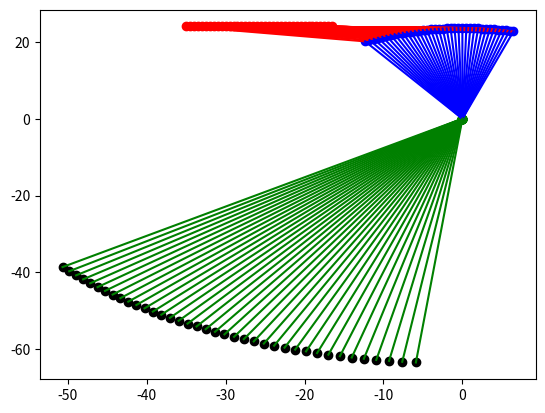

Here is the Python script that generated this plot: (Note: this script raises an exception after producing the figure.)
import numpy as np
import matplotlib.pyplot as plt
import math
import pandas as pd

def angle_abc(a,b,c):
    """
    Computes the angle between 3 points 
    (point b is the vertex)

    Parameters
    ----------    
        a,b,c: numpy array of shape (2,)
            x, y coordinates of the point
    Returns
    -------
        angle: numpy float64

    """
    ba = a - b
    bc = c - b
    cosine_angle = np.dot(ba, bc) / (np.linalg.norm(ba) * np.linalg.norm(bc))
    angle = np.arccos(cosine_angle)
    return np.degrees(angle)

def intersection_two_circles(P0,P1,r0,r1):
    """
    Computes the points of intersection (if any) between two
    circles of radiis r0,r1 and centers P0,P1
    
    """
    # distance from P0 to P1    
    d=np.sqrt((P0[0]-P1[0])**2+(P0[1]-P1[1])**2)
    # distance from P0 to P2 (being P2 the point of intersection between lines P0P1 and X1X2)
    # (X1,X2 are the intersection points that we want to find)
    a=(d**2+r0**2-r1**2)/(2*d)
    # distance from P1 to P2
    b=d-a
    # distance from P2 to X1 = distance from P2 to X2
    h=np.sqrt(r0**2-a**2)
    # convert points to numpy array
    P0_arr = np.array(P0)
    P1_arr= np.array(P1)
    P1P0_arr=P1_arr-P0_arr
    auxiliar_point=(b/d)*P0_arr+(a/d)*P1_arr

    intersec1_x=auxiliar_point[0]+(h/d)*P1P0_arr[1]
    intersec2_x=auxiliar_point[0]-(h/d)*P1P0_arr[1]

    intersec1_y=auxiliar_point[1]-(h/d)*P1P0_arr[0]
    intersec2_y=auxiliar_point[1]+(h/d)*P1P0_arr[0]

    point1=(intersec1_x,intersec1_y)
    point2=(intersec2_x,intersec2_y)

    return point1, point2

# mechanism constants
l1=23
l2=23.6
x_arr=np.arange(16.5,35.5,0.5)
C=(0,0)
d=24
a=51
b=38.16
prev_P=None
list_of_dict=[]
dict_to_save={}

for i,x in enumerate(x_arr):
    A=(-x,d)
    _,B=intersection_two_circles(A,C,l1,l2)    
    norm_BC_vector=math.sqrt(B[0]**2+B[1]**2)
    BC_vector=(-B[0]/norm_BC_vector, -B[1]/norm_BC_vector)
    perpendicular_BC_vector=(-B[1]/norm_BC_vector, B[0]/norm_BC_vector)    
    P=(a*BC_vector[0]+b*perpendicular_BC_vector[0], a*BC_vector[1]+b*perpendicular_BC_vector[1])
    angle=angle_abc(np.array(A),np.array(B),np.array(C))
    dict_to_save['x']= - x
    dict_to_save['Px']=P[0]
    dict_to_save['Py']=P[1]
    dict_to_save['angle']=angle

    if prev_P is not None:
        dict_to_save['displacement_P']=math.sqrt((P[0]-prev_P[0])**2+(P[1]-prev_P[1])**2)
        dict_to_save['displacements_Py']=P[1]-prev_P[1]
        dict_to_save['displacements_Px']=P[0]-prev_P[0]
    else:
        dict_to_save['displacement_P']=0
        dict_to_save['displacements_Py']=0
        dict_to_save['displacements_Px']=0

    list_of_dict.append(dict_to_save.copy())
    prev_P=P

    plt.plot([A[0], B[0]], [A[1], B[1]], 'r', linewidth=1.5)
    plt.plot([C[0], B[0]], [C[1], B[1]], 'b', linewidth=1.5)
    plt.plot([C[0], P[0]], [C[1], P[1]], 'g', linewidth=1.5)
    plt.scatter(A[0], A[1], color='r')
    plt.scatter(B[0], B[1], color='b')
    plt.scatter(C[0], C[1], color='g')
    plt.scatter(P[0], P[1], color='k')
    plt.pause(0.05)
    #plot_config(A,B,C,P)
    
plt.show()
df = pd.DataFrame(list_of_dict, columns=list(list_of_dict[0].keys()))
df.to_csv(path_or_buf=f'./data/mechanism.csv', sep=' ',index=False)

max_Py=df['Py'].max()
min_Py=df['Py'].min()
max_Px=df['Px'].max()
max_angle=df['angle'].max()

print('Py stroke', abs(max_Py-min_Py))
print('max Px', max_Px)
print('max angle', max_angle)